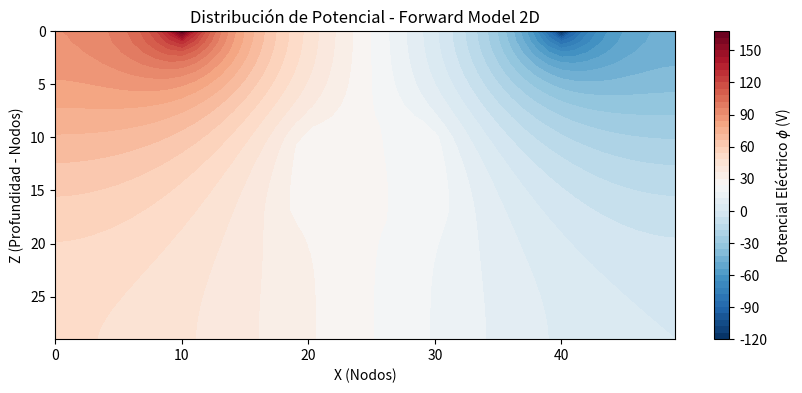

This figure's Python source:
import numpy as np
import scipy.sparse as sp
import scipy.sparse.linalg as spla
import matplotlib.pyplot as plt

def build_forward_model_2d(nx, nz, dx, dz, sigma_model, source_idx, sink_idx, I=1.0):
    """
    Construye y resuelve el forward model 2D A*phi = q.
    """
    N = nx * nz
    
    # Inicializar diagonales para la matriz rala A
    main_diag = np.zeros(N)
    off_diag_x = np.zeros(N-1)
    off_diag_z = np.zeros(N-nx)
    
    # Ensamblaje iterativo de la matriz A (Diferencias Finitas)
    for j in range(nz):
        for i in range(nx):
            n = j * nx + i
            sigma_c = sigma_model[j, i]
            
            # Coeficientes para X
            if i > 0: # Izquierda
                sigma_l = (sigma_c + sigma_model[j, i-1]) / 2.0
                cx = sigma_l / (dx**2)
                main_diag[n] += cx
                off_diag_x[n-1] = -cx
            if i < nx - 1: # Derecha
                sigma_r = (sigma_c + sigma_model[j, i+1]) / 2.0
                cx = sigma_r / (dx**2)
                main_diag[n] += cx
                
            # Coeficientes para Z
            if j > 0: # Arriba (Superficie, Neumann manejado implícitamente si no se resta)
                sigma_u = (sigma_c + sigma_model[j-1, i]) / 2.0
                cz = sigma_u / (dz**2)
                main_diag[n] += cz
                off_diag_z[n-nx] = -cz
            if j < nz - 1: # Abajo
                sigma_d = (sigma_c + sigma_model[j+1, i]) / 2.0
                cz = sigma_d / (dz**2)
                main_diag[n] += cz

    # Construir la matriz dispersa
    diagonals = [main_diag, off_diag_x, off_diag_x, off_diag_z, off_diag_z]
    offsets = [0, -1, 1, -nx, nx]
    A = sp.diags(diagonals, offsets, format='csr')

    # Vector fuente q (Dirac deltas)
    q = np.zeros(N)
    q[source_idx] = I   # r_t
    q[sink_idx] = -I    # r_s

    # Imponer condición de Dirichlet en el nodo del fondo para anclar la solución (referencia 0V)
    # y evitar que la matriz A sea singular (infinidad de soluciones agregando una constante)
    ref_node = N - 1
    A.data[A.indptr[ref_node]:A.indptr[ref_node+1]] = 0
    A[ref_node, ref_node] = 1.0
    q[ref_node] = 0.0

    # Resolver A * phi = q
    phi = spla.spsolve(A, q)
    
    return phi.reshape((nz, nx))

# --- Parámetros de prueba ---
nx, nz = 50, 30
dx, dz = 1.0, 1.0
sigma_bg = 0.01  # Conductividad base (100 Ohm.m)

# Crear un modelo de conductividad con una anomalía (geometría simple)
sigma_model = np.full((nz, nx), sigma_bg)
sigma_model[10:18, 20:30] = 0.1 # Anomalía conductiva (10 Ohm.m)

# Ubicación de electrodos (índices 1D: j * nx + i)
# Superficie (j=0), x=10 y x=40
source_idx = 0 * nx + 10
sink_idx = 0 * nx + 40

# Calcular potencial
phi_2d = build_forward_model_2d(nx, nz, dx, dz, sigma_model, source_idx, sink_idx)

# Visualización
plt.figure(figsize=(10, 4))
plt.contourf(phi_2d, levels=50, cmap='RdBu_r')
plt.colorbar(label=r'Potencial Eléctrico $\phi$ (V)')
plt.title('Distribución de Potencial - Forward Model 2D')
plt.gca().invert_yaxis() # Profundidad hacia abajo
plt.xlabel('X (Nodos)')
plt.ylabel('Z (Profundidad - Nodos)')
plt.savefig("resultado_potencial.png", dpi=300, bbox_inches='tight')
